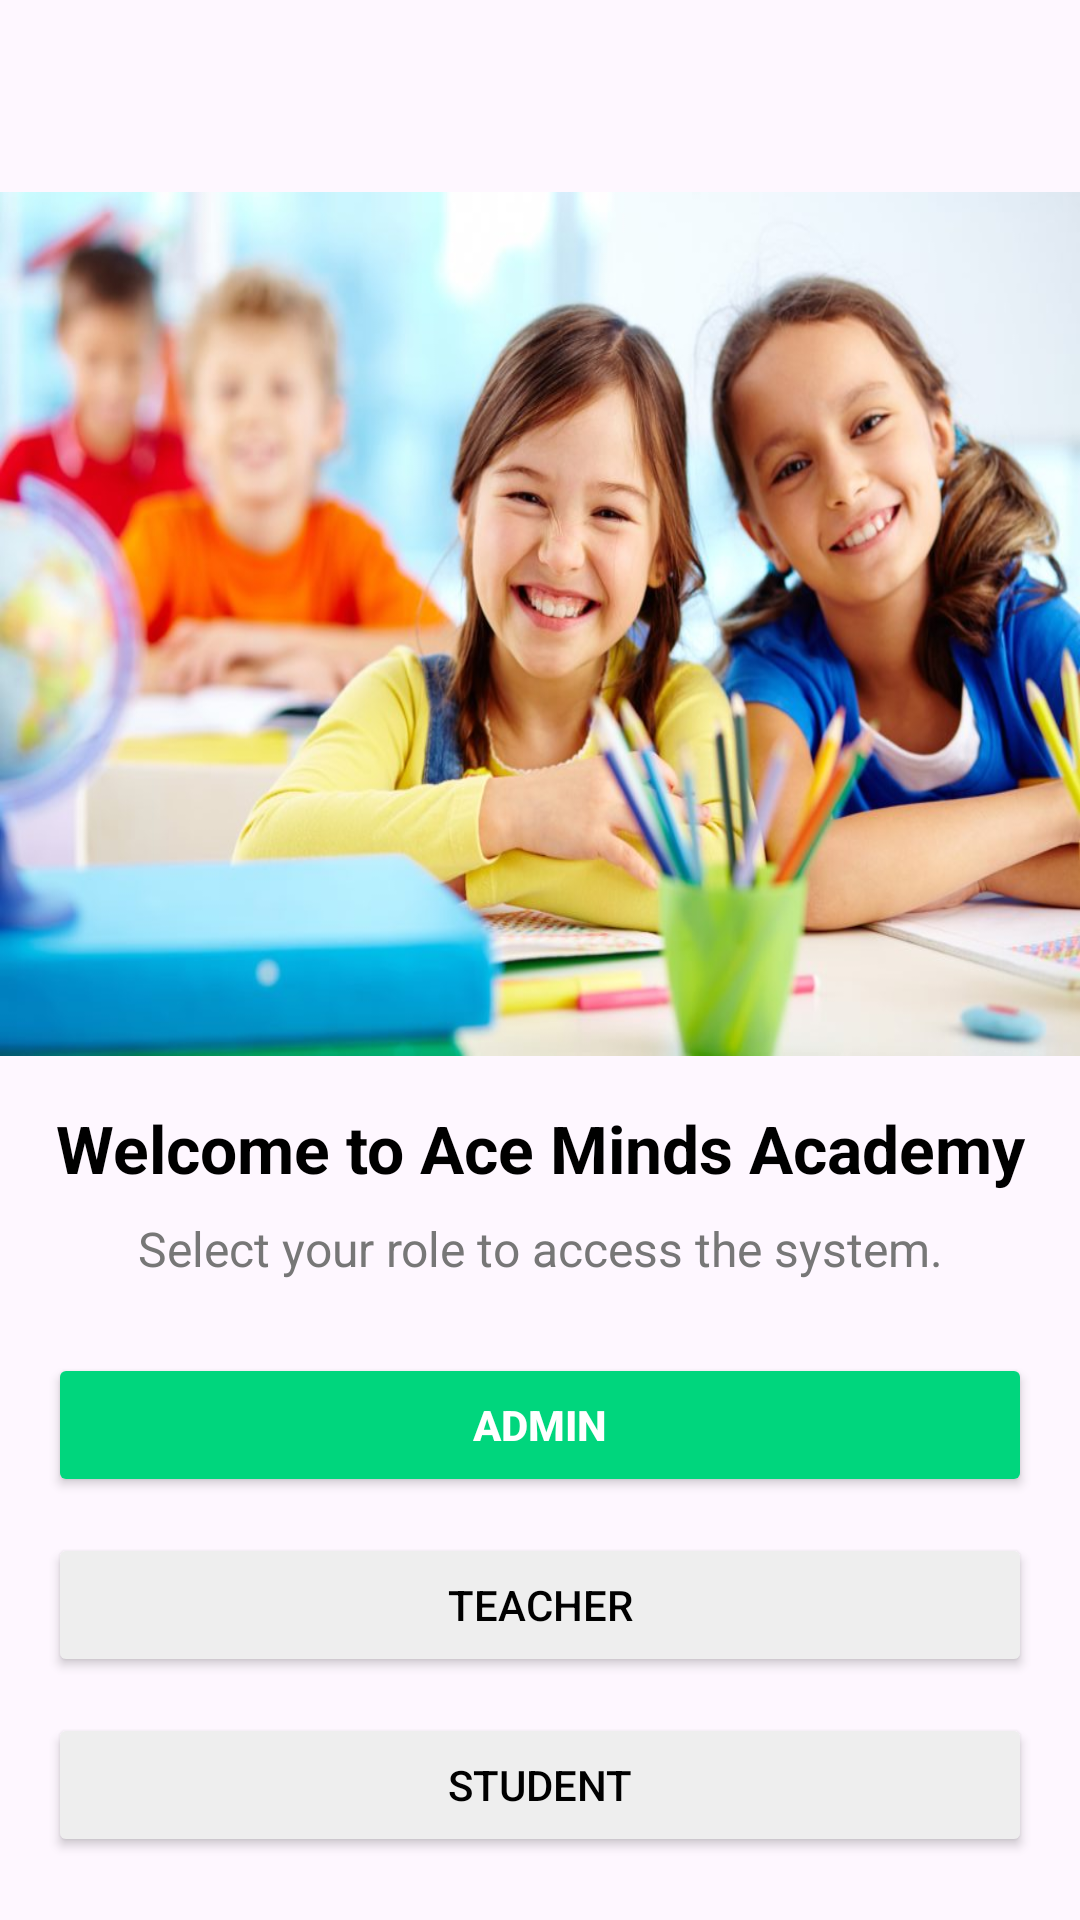

Produce the Android XML layout that renders to this screen, including the resource entries it uses.
<!-- AndroidManifest.xml: application theme Theme.Tution_Management -->
<!-- res/layout/activity_main.xml -->
<?xml version="1.0" encoding="utf-8"?>
<androidx.constraintlayout.widget.ConstraintLayout
    xmlns:android="http://schemas.android.com/apk/res/android"
    xmlns:app="http://schemas.android.com/apk/res-auto"
    xmlns:tools="http://schemas.android.com/tools"
    android:id="@+id/container"
    android:layout_width="match_parent"
    android:layout_height="match_parent"
    android:paddingTop="?attr/actionBarSize"
    tools:context=".MainActivity"> 

    <LinearLayout
        android:id="@+id/linearLayout"
        android:orientation="vertical"
        android:layout_width="0dp"
        android:layout_height="0dp"
        android:layout_margin="0dp"
        app:layout_constraintTop_toTopOf="parent"
        app:layout_constraintBottom_toBottomOf="parent"
        app:layout_constraintStart_toStartOf="parent"
        app:layout_constraintEnd_toEndOf="parent"
        android:weightSum="2">

        
        <RelativeLayout
            android:layout_width="match_parent"
            android:layout_height="0dp"
            android:layout_weight="1"
            android:background="@drawable/background" />

        
        <RelativeLayout
            android:layout_width="match_parent"
            android:layout_height="0dp"
            android:layout_weight="1"
            android:padding="16dp">

            
            <TextView
                android:id="@+id/welcomeText"
                android:layout_width="match_parent"
                android:layout_height="wrap_content"
                android:text="Welcome to Ace Minds Academy"
                android:textAlignment="center"
                android:textSize="22sp"
                android:textStyle="bold"
                android:textColor="#000000" />

            
            <TextView
                android:id="@+id/subText"
                android:layout_width="match_parent"
                android:layout_height="wrap_content"
                android:layout_below="@id/welcomeText"
                android:layout_marginTop="8dp"
                android:text="Select your role to access the system."
                android:textAlignment="center"
                android:textSize="16sp"
                android:textColor="#777777" />

            
            <Button
                android:id="@+id/btnAdmin"
                android:layout_width="match_parent"
                android:layout_height="wrap_content"
                android:layout_below="@id/subText"
                android:layout_marginTop="24dp"
                android:text="Admin"
                android:backgroundTint="#00D67D"
                android:textColor="#FFFFFF"
                android:textStyle="bold"
                 />

            
            <Button
                android:id="@+id/btnTeacher"
                android:layout_width="match_parent"
                android:layout_height="wrap_content"
                android:layout_below="@id/btnAdmin"
                android:layout_marginTop="12dp"
                android:text="Teacher"
                android:backgroundTint="#EEEEEE"
                android:textColor="#000000"
                 />

            
            <Button
                android:id="@+id/btnStudent"
                android:layout_width="match_parent"
                android:layout_height="wrap_content"
                android:layout_below="@id/btnTeacher"
                android:layout_marginTop="12dp"
                android:text="Student"
                android:backgroundTint="#EEEEEE"
                android:textColor="#000000"
                 />

        </RelativeLayout>

    </LinearLayout>

</androidx.constraintlayout.widget.ConstraintLayout>
<!-- resources referenced by this layout -->
<resources>
  <!-- drawable background: jpeg bitmap (drawable, 81359 bytes) -->
  <style name="Theme.Tution_Management" parent="Base.Theme.Tution_Management" />
  <style name="Base.Theme.Tution_Management" parent="Theme.Material3.DayNight.NoActionBar">
          
          
      </style>
</resources>
